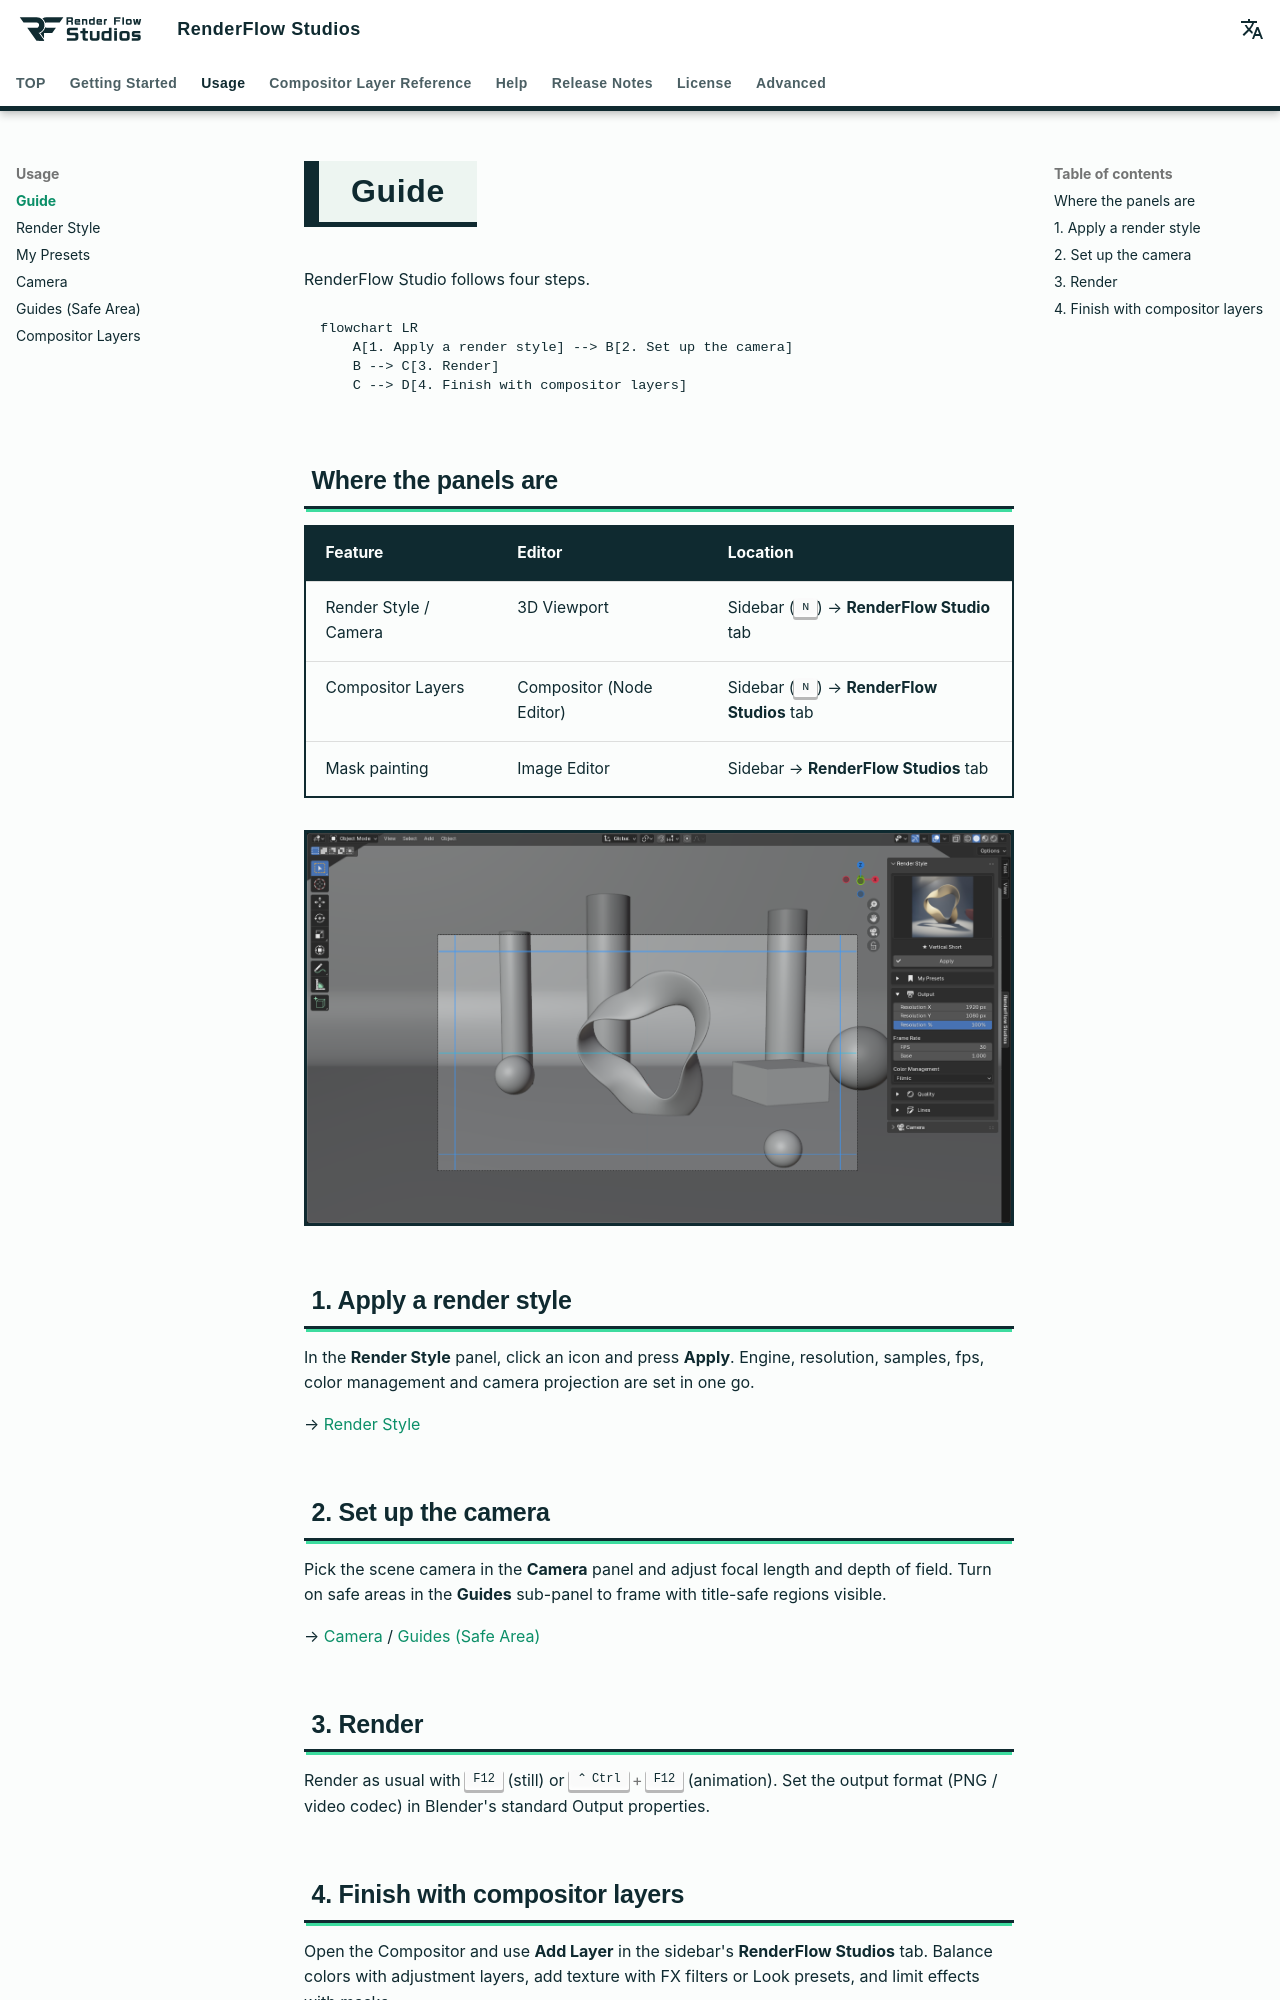

repository: nekonote-kobo/renderflow-studios · page: en/guide.html · generator: mkdocs

# Guide

RenderFlow Studio follows four steps.

```mermaid
flowchart LR
    A[1. Apply a render style] --> B[2. Set up the camera]
    B --> C[3. Render]
    C --> D[4. Finish with compositor layers]
```

## Where the panels are

| Feature | Editor | Location |
|---|---|---|
| Render Style / Camera | 3D Viewport | Sidebar (++n++) → **RenderFlow Studio** tab |
| Compositor Layers | Compositor (Node Editor) | Sidebar (++n++) → **RenderFlow Studios** tab |
| Mask painting | Image Editor | Sidebar → **RenderFlow Studios** tab |

![RenderFlow Studio sidebar tab](../assets/images/en/sidebar_overview.png){ .ui }

## 1. Apply a render style

In the **Render Style** panel, click an icon and press **Apply**.
Engine, resolution, samples, fps, color management and camera projection are set in one go.

→ [Render Style](render_style.md)

## 2. Set up the camera

Pick the scene camera in the **Camera** panel and adjust focal length and depth of field.
Turn on safe areas in the **Guides** sub-panel to frame with title-safe regions visible.

→ [Camera](camera.md) / [Guides (Safe Area)](camera_guides.md)

## 3. Render

Render as usual with ++f12++ (still) or ++ctrl+f12++ (animation).
Set the output format (PNG / video codec) in Blender's standard Output properties.
